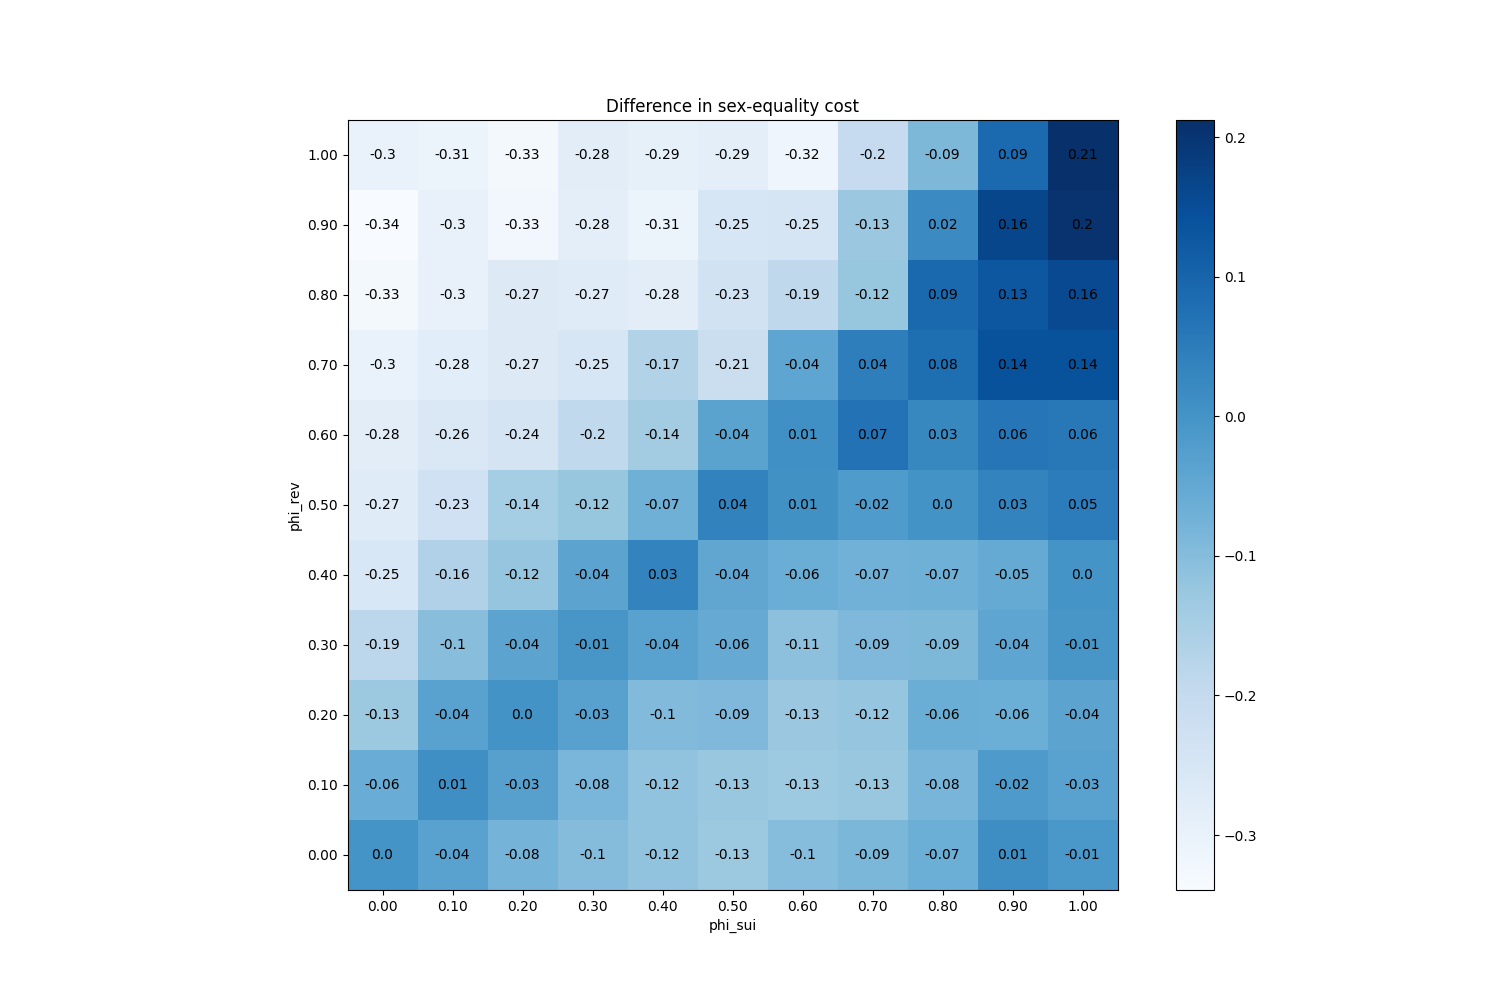

The table this chart was drawn from, first rows:
phi_sui, phi_rev
(0.0, 0.0), 0
(0.0, 0.1), -0.05973
(0.0, 0.2), -0.1325
(0.0, 0.3), -0.1857
(0.0, 0.4), -0.2547
(0.0, 0.5), -0.2741
(0.0, 0.6), -0.2833
(0.0, 0.7), -0.3015
(0.0, 0.8), -0.3273
(0.0, 0.9), -0.3394
(0.0, 1.0), -0.3017
(0.1, 0.0), -0.03553
(0.1, 0.1), 0.01147
(0.1, 0.2), -0.0352
(0.1, 0.3), -0.1025
(0.1, 0.4), -0.1633
(0.1, 0.5), -0.228
(0.1, 0.6), -0.2614
(0.1, 0.7), -0.2799
(0.1, 0.8), -0.2989
(0.1, 0.9), -0.2986
(0.1, 1.0), -0.3093
(0.2, 0.0), -0.07687
(0.2, 0.1), -0.02953
(0.2, 0.2), 0.001667
(0.2, 0.3), -0.0378
(0.2, 0.4), -0.1203
(0.2, 0.5), -0.1435
(0.2, 0.6), -0.2419
(0.2, 0.7), -0.2673
(0.2, 0.8), -0.2682
(0.2, 0.9), -0.3263
(0.2, 1.0), -0.3267
(0.3, 0.0), -0.09927
(0.3, 0.1), -0.0842
(0.3, 0.2), -0.03313
(0.3, 0.3), -0.005467
(0.3, 0.4), -0.03827
(0.3, 0.5), -0.1234
(0.3, 0.6), -0.195
(0.3, 0.7), -0.2523
(0.3, 0.8), -0.2739
(0.3, 0.9), -0.2846
(0.3, 1.0), -0.2831
(0.4, 0.0), -0.1163
(0.4, 0.1), -0.1169
(0.4, 0.2), -0.09573
(0.4, 0.3), -0.03527
(0.4, 0.4), 0.0338
(0.4, 0.5), -0.06827
(0.4, 0.6), -0.1414
(0.4, 0.7), -0.1662
(0.4, 0.8), -0.2814
(0.4, 0.9), -0.3061
(0.4, 1.0), -0.2941
(0.5, 0.0), -0.1311
(0.5, 0.1), -0.1252
(0.5, 0.2), -0.09053
(0.5, 0.3), -0.05587
(0.5, 0.4), -0.04493
... 61 more rows
